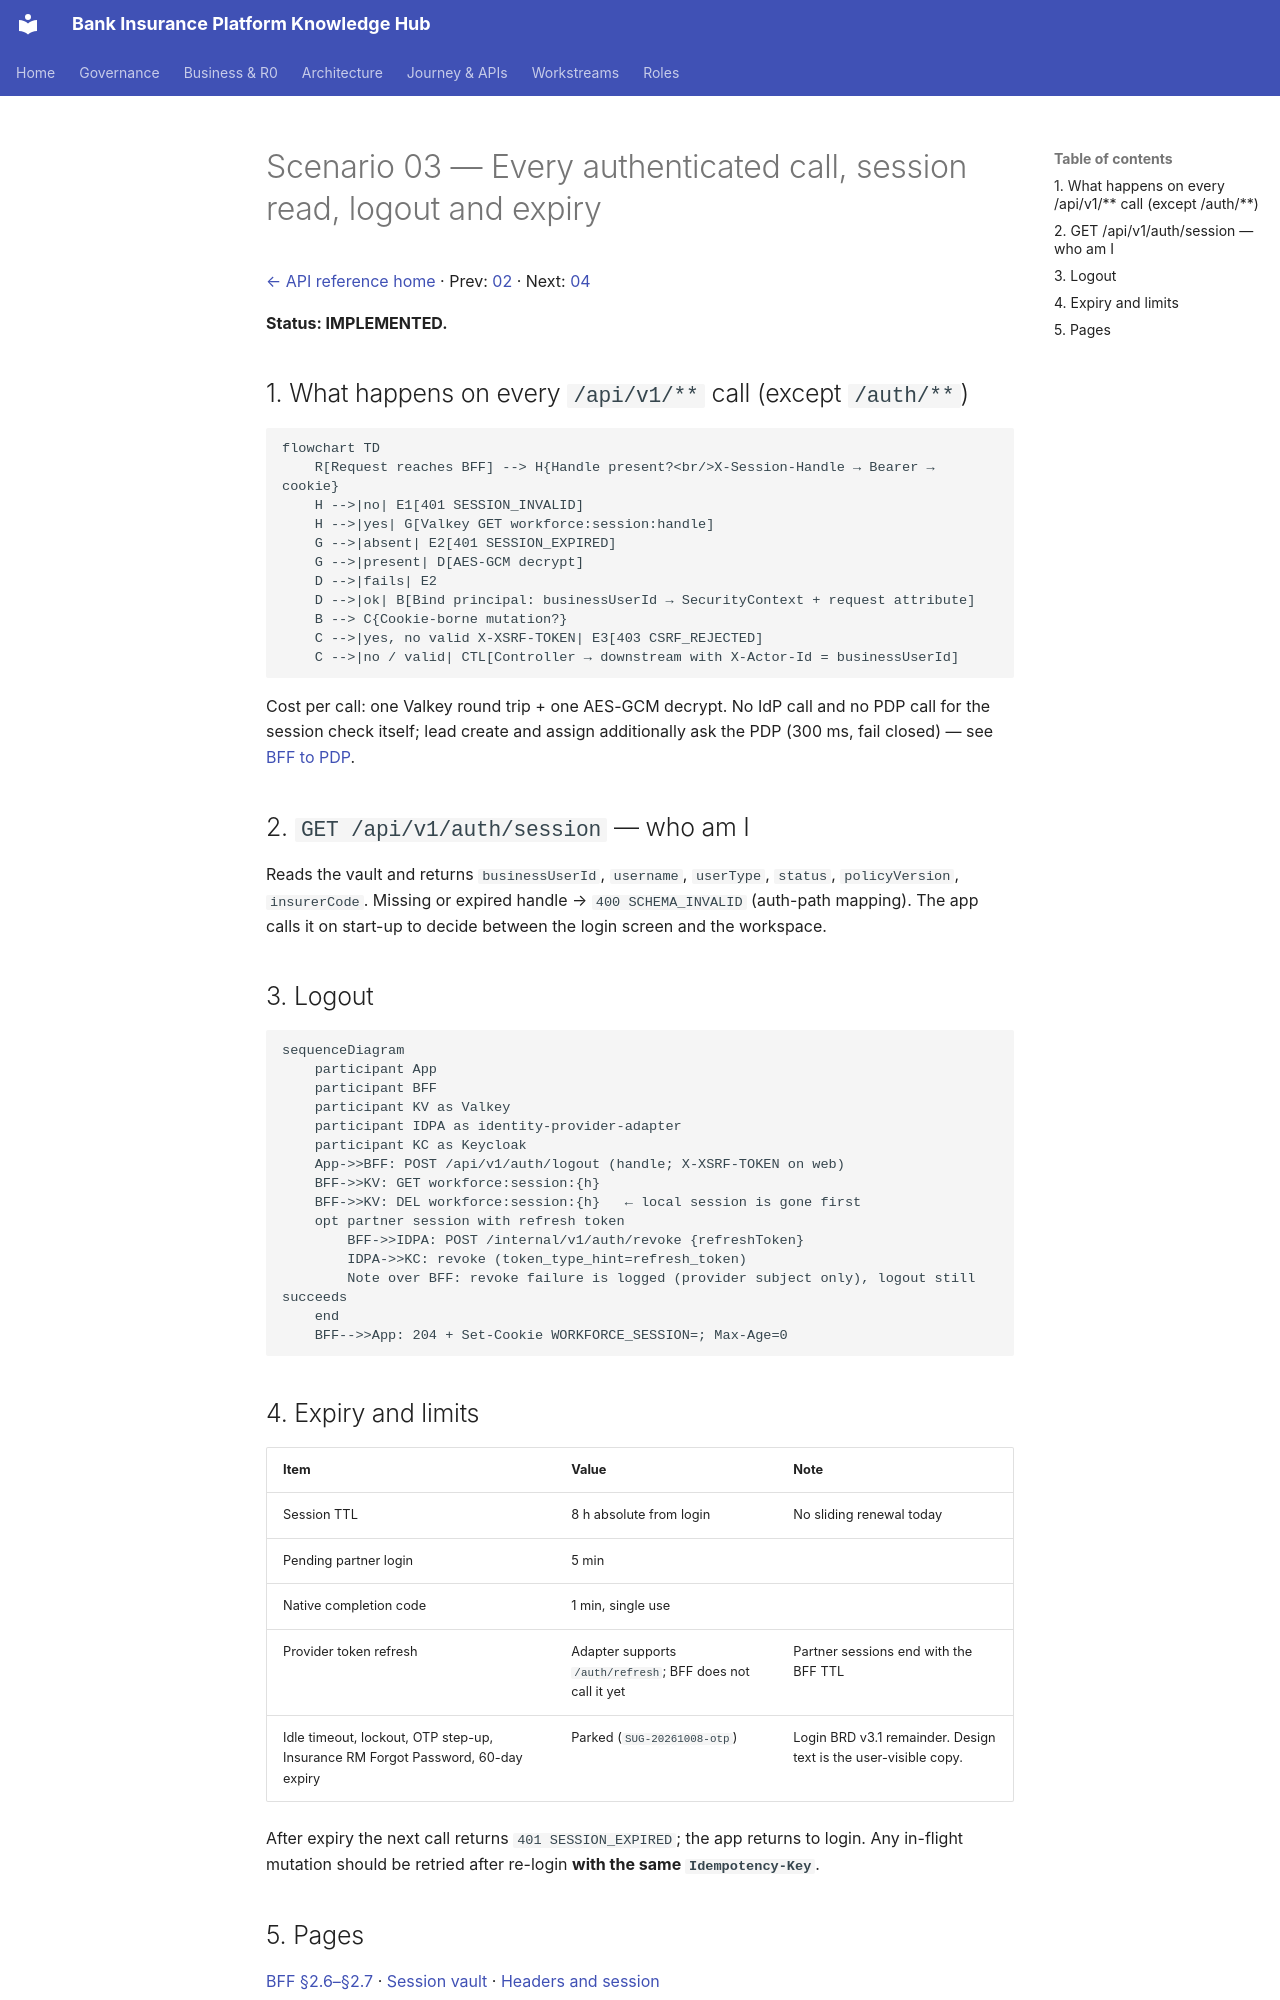

repository: Mahesh38/bank-insurance-platform · page: platform/api-reference/scenarios/03-session-lifecycle-and-logout/index.html · generator: mkdocs

# Scenario 03 — Every authenticated call, session read, logout and expiry

[← API reference home](../README.md) · Prev: [02](./02-partner-login-keycloak.md) · Next: [04](./04-customer-search.md)

**Status: IMPLEMENTED.**

## 1. What happens on every `/api/v1/**` call (except `/auth/**`)

```mermaid
flowchart TD
    R[Request reaches BFF] --> H{Handle present?<br/>X-Session-Handle → Bearer → cookie}
    H -->|no| E1[401 SESSION_INVALID]
    H -->|yes| G[Valkey GET workforce:session:handle]
    G -->|absent| E2[401 SESSION_EXPIRED]
    G -->|present| D[AES-GCM decrypt]
    D -->|fails| E2
    D -->|ok| B[Bind principal: businessUserId → SecurityContext + request attribute]
    B --> C{Cookie-borne mutation?}
    C -->|yes, no valid X-XSRF-TOKEN| E3[403 CSRF_REJECTED]
    C -->|no / valid| CTL[Controller → downstream with X-Actor-Id = businessUserId]
```

Cost per call: one Valkey round trip + one AES-GCM decrypt. No IdP call and no PDP call for the
session check itself; lead create and assign additionally ask the PDP (300 ms, fail closed) — see
[BFF to PDP](../interactions/bff-to-identity-authorization.md).

## 2. `GET /api/v1/auth/session` — who am I

Reads the vault and returns `businessUserId`, `username`, `userType`, `status`, `policyVersion`,
`insurerCode`. Missing or expired handle → `400 SCHEMA_INVALID` (auth-path mapping). The app calls
it on start-up to decide between the login screen and the workspace.

## 3. Logout

```mermaid
sequenceDiagram
    participant App
    participant BFF
    participant KV as Valkey
    participant IDPA as identity-provider-adapter
    participant KC as Keycloak
    App->>BFF: POST /api/v1/auth/logout (handle; X-XSRF-TOKEN on web)
    BFF->>KV: GET workforce:session:{h}
    BFF->>KV: DEL workforce:session:{h}   ← local session is gone first
    opt partner session with refresh token
        BFF->>IDPA: POST /internal/v1/auth/revoke {refreshToken}
        IDPA->>KC: revoke (token_type_hint=refresh_token)
        Note over BFF: revoke failure is logged (provider subject only), logout still succeeds
    end
    BFF-->>App: 204 + Set-Cookie WORKFORCE_SESSION=; Max-Age=0
```

## 4. Expiry and limits

| Item | Value | Note |
|---|---|---|
| Session TTL | 8 h absolute from login | No sliding renewal today |
| Pending partner login | 5 min | |
| Native completion code | 1 min, single use | |
| Provider token refresh | Adapter supports `/auth/refresh`; BFF does not call it yet | Partner sessions end with the BFF TTL |
| Idle timeout, lockout, OTP step-up, Insurance RM Forgot Password, 60-day expiry | Parked (`SUG-20261008-otp`) | Login BRD v3.1 remainder. Design text is the user-visible copy. |

After expiry the next call returns `401 SESSION_EXPIRED`; the app returns to login. Any in-flight
mutation should be retried after re-login **with the same `Idempotency-Key`**.
